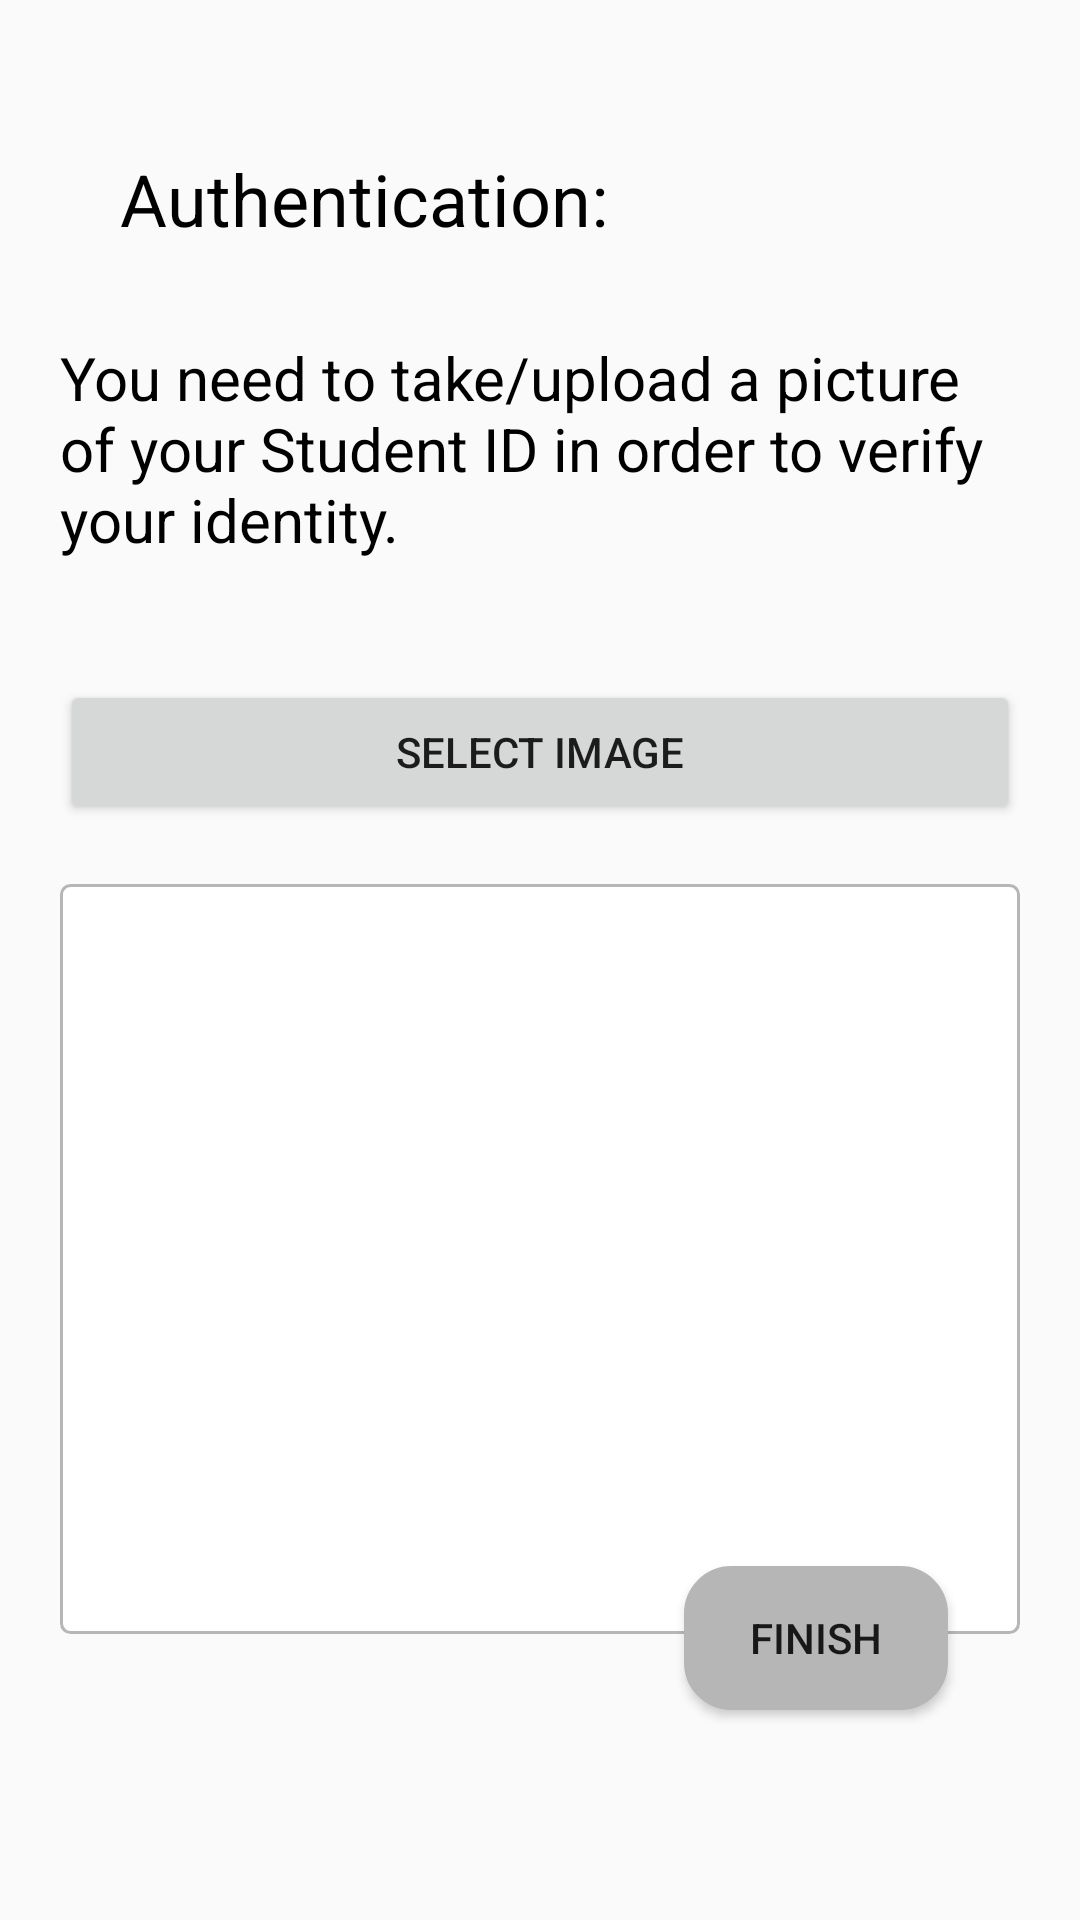

Produce the Android XML layout that renders to this screen, including the resource entries it uses.
<!-- AndroidManifest.xml: application theme Theme.StudentDelivery -->
<!-- res/layout/fragment_authentication.xml -->
<?xml version="1.0" encoding="utf-8"?>
<androidx.constraintlayout.widget.ConstraintLayout xmlns:android="http://schemas.android.com/apk/res/android"
    xmlns:app="http://schemas.android.com/apk/res-auto"
    xmlns:tools="http://schemas.android.com/tools"
    android:layout_width="match_parent"
    android:layout_height="match_parent">

    <TextView
        android:id="@+id/textView15"
        android:layout_width="wrap_content"
        android:layout_height="wrap_content"
        android:layout_marginStart="40dp"
        android:layout_marginTop="50dp"
        android:text="@string/authentication"
        android:textColor="@color/black"
        android:textSize="24sp"
        app:layout_constraintStart_toStartOf="parent"
        app:layout_constraintTop_toTopOf="parent" />

    <TextView
        android:id="@+id/textView22"
        android:layout_width="320dp"
        android:layout_height="wrap_content"
        android:layout_marginTop="30dp"
        android:text="@string/auth_text"
        android:textColor="@color/black"
        android:textSize="20sp"
        app:layout_constraintEnd_toEndOf="parent"
        app:layout_constraintHorizontal_bias="0.5"
        app:layout_constraintStart_toStartOf="parent"
        app:layout_constraintTop_toBottomOf="@+id/textView15" />

    <Button
        android:id="@+id/select_image_button"
        android:layout_width="320dp"
        android:layout_height="wrap_content"
        android:layout_marginTop="40dp"
        android:text="@string/select_image"
        app:layout_constraintEnd_toEndOf="parent"
        app:layout_constraintHorizontal_bias="0.5"
        app:layout_constraintStart_toStartOf="parent"
        app:layout_constraintTop_toBottomOf="@+id/textView22" />

    <ImageView
        android:id="@+id/id_imageview"
        android:layout_width="320dp"
        android:layout_height="250dp"
        android:layout_marginTop="20dp"
        android:background="@drawable/et_layout"
        app:layout_constraintEnd_toEndOf="parent"
        app:layout_constraintHorizontal_bias="0.5"
        app:layout_constraintStart_toStartOf="parent"
        app:layout_constraintTop_toBottomOf="@+id/select_image_button"
        app:srcCompat="@drawable/ic_transparent"
        tools:ignore="ContentDescription,ImageContrastCheck" />

    <Button
        android:id="@+id/finish_button"
        android:layout_width="wrap_content"
        android:layout_height="wrap_content"
        android:layout_marginEnd="44dp"
        android:layout_marginBottom="70dp"
        android:background="@drawable/rect_rounded_button"
        android:backgroundTint="@color/grey"
        android:text="@string/finish"
        app:layout_constraintBottom_toBottomOf="parent"
        app:layout_constraintEnd_toEndOf="parent" />
</androidx.constraintlayout.widget.ConstraintLayout>
<!-- resources referenced by this layout -->
<resources>
  <color name="black">#FF000000</color>
  <color name="grey">#B6B6B6</color>
  <!-- drawable et_layout (drawable) -->
  <?xml version="1.0" encoding="utf-8"?>
  <shape xmlns:android="http://schemas.android.com/apk/res/android"
      android:shape="rectangle">
  
      <solid android:color="@color/white"/>
      <stroke android:width="1dp" android:color="@color/grey"/>
      <corners android:radius="3dp"/>
  </shape>
  <!-- drawable ic_transparent (drawable) -->
  <vector android:alpha="0" android:height="24dp" android:tint="#5A5A5A"
      android:viewportHeight="24" android:viewportWidth="24"
      android:width="24dp" xmlns:android="http://schemas.android.com/apk/res/android">
      <path android:fillColor="@android:color/white" android:pathData="M9,16.17L4.83,12l-1.42,1.41L9,19 21,7l-1.41,-1.41z"/>
  </vector>
  <!-- drawable rect_rounded_button (drawable) -->
  <?xml version="1.0" encoding="utf-8"?>
  <shape xmlns:android="http://schemas.android.com/apk/res/android">
      <solid android:color="@color/black"/>
      <stroke android:color="@color/white" android:width="1.5dp"/>
      <corners android:radius="15dp"/>
  </shape>
  <string name="auth_text">You need to take/upload a picture of your Student ID in order to verify your identity.</string>
  <string name="authentication">Authentication:</string>
  <string name="finish">Finish</string>
  <string name="select_image">Select Image</string>
  <style name="Theme.StudentDelivery" parent="Theme.AppCompat.Light.DarkActionBar">
          
          <item name="colorPrimary">@color/purple_500</item>
          <item name="colorPrimaryDark">@color/purple_700</item>
          <item name="colorAccent">@color/teal_200</item>
          
      </style>
  <color name="white">#FFFFFFFF</color>
  <color name="purple_500">#FF6200EE</color>
  <color name="purple_700">#FF3700B3</color>
  <color name="teal_200">#FF03DAC5</color>
</resources>
